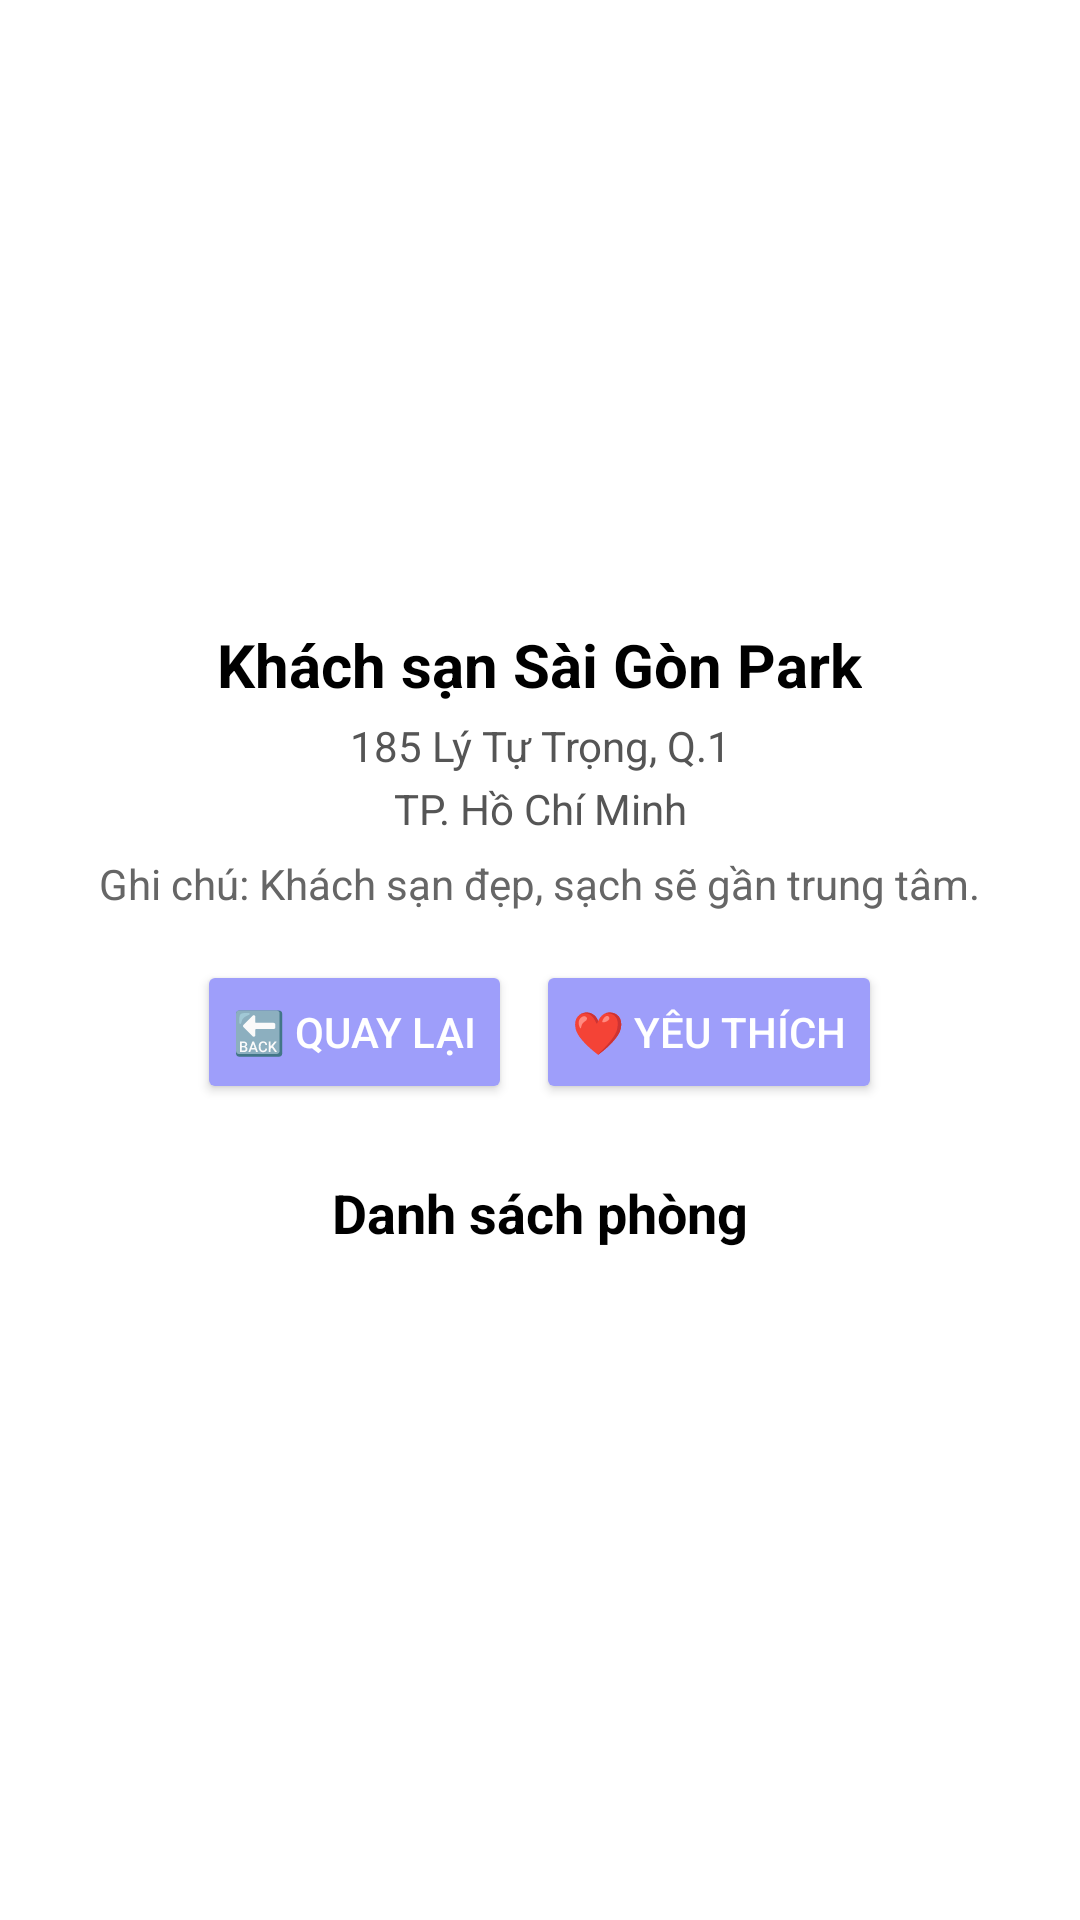

Android layout source for this screen:
<!-- AndroidManifest.xml: application theme SomeOtherTheme -->
<!-- res/layout/activity_hotel_detail.xml -->
<?xml version="1.0" encoding="utf-8"?>
<ScrollView xmlns:android="http://schemas.android.com/apk/res/android"
    android:layout_width="match_parent"
    android:layout_height="match_parent"
    android:background="#FFFFFF">

    <LinearLayout
        android:orientation="vertical"
        android:layout_width="match_parent"
        android:layout_height="wrap_content"
        android:gravity="center_horizontal"
        android:padding="16dp">

        
        <ImageView
            android:id="@+id/imgHotelDetail"
            android:layout_width="250dp"
            android:layout_height="180dp"
            android:scaleType="centerCrop"
            android:src="@drawable/ic_launcher_background" />

        
        <TextView
            android:id="@+id/txtDetailName"
            android:layout_width="wrap_content"
            android:layout_height="wrap_content"
            android:text="Khách sạn Sài Gòn Park"
            android:textSize="20sp"
            android:textStyle="bold"
            android:textColor="#000000"
            android:layout_marginTop="12dp"
            android:textAlignment="center" />

        
        <TextView
            android:id="@+id/txtDetailAddress"
            android:layout_width="wrap_content"
            android:layout_height="wrap_content"
            android:text="185 Lý Tự Trọng, Q.1"
            android:textColor="#555555"
            android:layout_marginTop="4dp"
            android:textAlignment="center" />

        
        <TextView
            android:id="@+id/txtDetailCity"
            android:layout_width="wrap_content"
            android:layout_height="wrap_content"
            android:text="TP. Hồ Chí Minh"
            android:textColor="#555555"
            android:layout_marginTop="2dp"
            android:textAlignment="center" />

        
        <TextView
            android:id="@+id/txtDetailNote"
            android:layout_width="wrap_content"
            android:layout_height="wrap_content"
            android:text="Ghi chú: Khách sạn đẹp, sạch sẽ gần trung tâm."
            android:textColor="#666666"
            android:layout_marginTop="6dp"
            android:textAlignment="center" />

        
        <LinearLayout
            android:layout_width="wrap_content"
            android:layout_height="wrap_content"
            android:orientation="horizontal"
            android:layout_marginTop="16dp">

            <Button
                android:id="@+id/btnBack"
                android:layout_width="wrap_content"
                android:layout_height="wrap_content"
                android:text="🔙 Quay lại"
                android:backgroundTint="#9E9EFA"
                android:textColor="#FFFFFF"
                android:layout_marginEnd="8dp" />

            <Button
                android:id="@+id/btnFavorite"
                android:layout_width="wrap_content"
                android:layout_height="wrap_content"
                android:text="❤️ Yêu thích"
                android:backgroundTint="#9E9EFA"
                android:textColor="#FFFFFF" />
        </LinearLayout>

        

        
        <TextView
            android:layout_width="wrap_content"
            android:layout_height="wrap_content"
            android:text="Danh sách phòng"
            android:textStyle="bold"
            android:textSize="18sp"
            android:textColor="#000000"
            android:layout_marginTop="24dp" />

        <androidx.recyclerview.widget.RecyclerView
            android:id="@+id/recyclerRooms"
            android:layout_width="match_parent"
            android:layout_height="wrap_content"
            android:layout_marginTop="8dp"
            android:nestedScrollingEnabled="false" />

    </LinearLayout>
</ScrollView>
<!-- resources referenced by this layout -->
<resources>
  <style name="SomeOtherTheme" parent="Theme.Material3.DayNight.NoActionBar" />
</resources>
